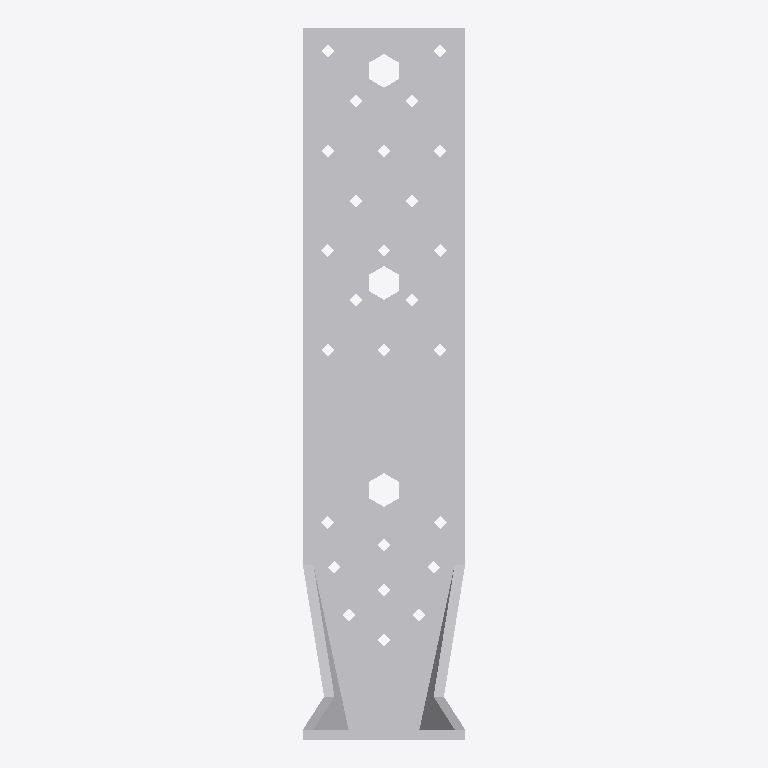
Plan cut of the same IFC building model at storey 'Level 1' (level 0.00 m, cut at 1.40 m), seen from above with north up, elements coloured by IFC class: 1 other element (light grey). No cut surface shows.
Extent 0.065 m × 0.285 m × 0.085 m (x, y, z). Storeys (1): Level 1 at 0.00 m. Elements (1): 1 IfcBuildingElementProxy.

HEADER;
FILE_DESCRIPTION(('ViewDefinition [CoordinationView]'),'2;1');
FILE_NAME('','2023-07-05T14:56:43',(''),(''),'The EXPRESS Data Manager Version 5.01.0100.02.64','20130308_1515(x64) - Exporter 2014.0.2013.0308 -','');
FILE_SCHEMA(('IFC2X3'));
ENDSEC;
DATA;
#85=IFCPROJECT('2yLul87gL9fOfpfh9sWEiD',#41,'',$,$,'S:\\@Technology\\9.BIMCAD EU\\2.PROJECTS\\ES-233601 BIMCAD EU_Batch 1.3_1191 models\\Working\\3D Content\\First 150 Models\\Normal Holes\\3D RFA\\C_AKR285LG_3D_CAD_MULT_Prod.ifc','',(#74,#82),#69);
#3984=IFCSITE('2yLul87gL9fOfpfh9sWEiF',#41,'Default',$,'',#3983,$,$,.ELEMENT.,(42,24,53,508911),(-71,-15,-29,-58837),0.0,$,$);
#95=IFCBUILDING('2yLul87gL9fOfpfh9sWEiC',#41,'',$,$,#32,$,'',.ELEMENT.,$,$,#91);
#104=IFCBUILDINGSTOREY('2yLul87gL9fOfpfhA9Vn58',#41,'Level 1',$,$,#102,$,'Level 1',.ELEMENT.,0.0);
#3888=IFCBUILDINGELEMENTPROXY('1XOKRVKdH0$xS657XNt3oZ',#41,'C_AKR285LG_3D_CAD_MULT_Prod:C_AKR285LG_3D_CAD_MULT_Prod:99389',$,'C_AKR285LG_3D_CAD_MULT_Prod',#3886,#3881,'99389',.ELEMENT.);
ENDSEC;
